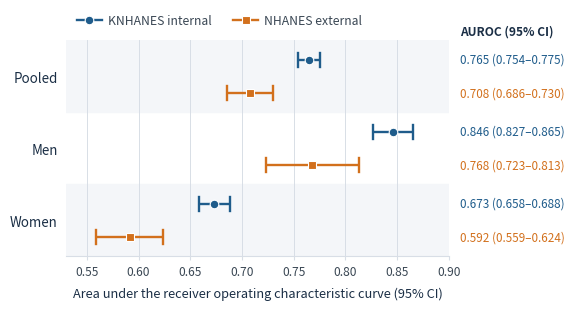

Reproduce this figure in Python. (Note: this script raises an exception after producing the figure.)
"""Figure 3: internal and external discrimination, overall and by sex, as a paired
forest plot with a numeric column. Values are taken from the manuscript so the
figure and the text cannot diverge. Internal intervals are conditional
fixed-prediction cluster-bootstrap intervals; external intervals are
design-based delete-one-PSU jackknife intervals.
"""

import os
from pathlib import Path

import matplotlib
matplotlib.use("Agg")
import matplotlib.pyplot as plt
from matplotlib.lines import Line2D

ANEMIA_ROOT = os.environ.get("ANEMIA_ROOT", ".")

OUT = Path(ANEMIA_ROOT) / "outputs"

INK = "#1A2E45"
BODY = "#3A4754"
BLUE = "#1F5C8B"
ORANGE = "#D2701C"
GRID = "#D8DEE6"
BAND = "#F4F6F9"

# group, (internal est, lo, hi), (external est, lo, hi)
DATA = [
    ("Pooled", (0.765, 0.754, 0.775), (0.708, 0.686, 0.730)),
    ("Men",    (0.846, 0.827, 0.865), (0.768, 0.723, 0.813)),
    ("Women",  (0.673, 0.658, 0.688), (0.592, 0.559, 0.624)),
]
SERIES = [
    ("KNHANES internal", BLUE, "o"),
    ("NHANES external", ORANGE, "s"),
]

fig, ax = plt.subplots(figsize=(6.6, 3.0))
fig.subplots_adjust(left=0.12, right=0.70, top=0.88, bottom=0.16)

GAP = 0.46          # distance between the two markers of one group
ROW = 1.0           # distance between groups
ys, rows = [], []
for i, (name, internal, external) in enumerate(DATA):
    centre = -i * ROW
    ys.append(centre)
    rows.append((centre + GAP / 2, internal, 0))
    rows.append((centre - GAP / 2, external, 1))
for i, centre in enumerate(ys):
    if i % 2 == 0:
        ax.axhspan(centre - ROW / 2, centre + ROW / 2, color=BAND, zorder=0)

for y, (est, lo, hi), k in rows:
    label, colour, marker = SERIES[k]
    ax.plot([lo, hi], [y, y], color=colour, linewidth=1.7,
            solid_capstyle="butt", zorder=3)
    for x in (lo, hi):                      # interval caps
        ax.plot([x, x], [y - 0.10, y + 0.10], color=colour, linewidth=1.7, zorder=3)
    ax.plot([est], [y], marker=marker, markersize=6.2, color=colour,
            markeredgecolor="white", markeredgewidth=0.8, zorder=4)

ax.set_xlim(0.53, 0.90)
ax.set_ylim(min(ys) - ROW / 2, max(ys) + ROW / 2)
ax.set_xticks([0.55, 0.60, 0.65, 0.70, 0.75, 0.80, 0.85, 0.90])
ax.set_xticklabels(["0.55", "0.60", "0.65", "0.70", "0.75", "0.80", "0.85", "0.90"],
                   fontsize=8.6, color=BODY)
ax.set_yticks(ys)
ax.set_yticklabels([d[0] for d in DATA], fontsize=9.6, color=INK)
ax.tick_params(axis="y", length=0, pad=6)
ax.tick_params(axis="x", length=3, color=GRID, labelcolor=BODY)

ax.set_xlabel("Area under the receiver operating characteristic curve (95% CI)",
              fontsize=9.2, color=INK, labelpad=6)

ax.xaxis.grid(True, color=GRID, linewidth=0.7, zorder=1)
ax.set_axisbelow(True)
for side in ("top", "right", "left"):
    ax.spines[side].set_visible(False)
ax.spines["bottom"].set_color(GRID)

# ---- numeric column, the way a forest plot is normally read ---------------
TXT_X = 1.03
ax.text(TXT_X, max(ys) + ROW / 2 + 0.04, "AUROC (95% CI)", fontsize=8.6,
        fontweight="bold", color=INK, ha="left", va="bottom",
        transform=ax.get_yaxis_transform(), clip_on=False)
for y, (est, lo, hi), k in rows:
    ax.text(TXT_X, y, "%.3f (%.3f\u2013%.3f)" % (est, lo, hi), fontsize=8.4,
            color=SERIES[k][1], ha="left", va="center",
            transform=ax.get_yaxis_transform(), clip_on=False)

handles = [Line2D([], [], color=c, marker=m, markersize=6.2, linewidth=1.7,
                  markeredgecolor="white", markeredgewidth=0.8, label=lab)
           for lab, c, m in SERIES]
ax.legend(handles=handles, loc="lower left", bbox_to_anchor=(0, 1.01),
          ncol=2, frameon=False, fontsize=8.8, handletextpad=0.5,
          columnspacing=1.8, labelcolor=BODY)

fig.savefig(OUT / "figure3_sex_transportability_v38.png", dpi=300,
            bbox_inches="tight", facecolor="white")
print("wrote", OUT / "figure3_sex_transportability_v38.png")
